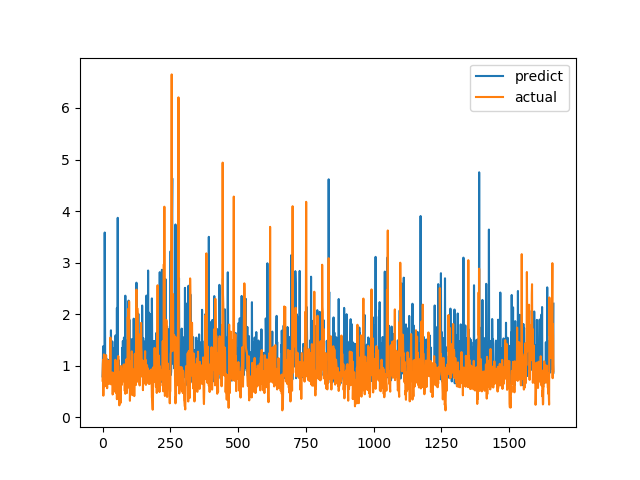

Data behind this chart, as committed beside it:
predict, actual
0.7927, 0.7094
0.9784, 1.015
1.376, 1.116
0.8069, 0.4183
1.003, 1.002
1.296, 1.219
0.6902, 1.143
0.8593, 0.6528
3.584, 0.6747
2.24, 0.601
0.7048, 0.6695
0.7191, 0.6538
0.6395, 0.7814
0.7185, 1.206
1.142, 0.8469
0.7696, 0.8286
0.812, 0.6482
0.8245, 0.5624
0.884, 0.7183
0.9682, 1.1
0.7687, 0.9542
0.762, 0.729
0.6799, 0.6694
0.7598, 0.8631
1.115, 0.6465
0.9314, 0.8223
0.9228, 0.9236
0.7044, 0.8301
0.7661, 1.067
0.8093, 1.546
0.7562, 0.6827
1.687, 0.6386
0.6992, 0.6464
0.7513, 0.6881
0.739, 0.7274
0.8996, 0.65
1.471, 0.8694
0.79, 0.4409
0.736, 0.4519
0.9184, 0.7575
0.8136, 0.4952
0.7212, 0.6851
0.6434, 0.7244
0.7736, 0.8654
1.348, 0.74
0.9923, 0.8071
0.7726, 0.8204
1.02, 1.114
1.588, 1.109
0.8024, 0.4751
1.558, 1.039
1.569, 0.9458
0.7595, 0.7878
2.121, 0.3505
0.9131, 0.9368
1.065, 0.9868
3.869, 0.647
0.7876, 1.03
0.8079, 1.187
1.113, 0.9329
... 1,604 more rows
